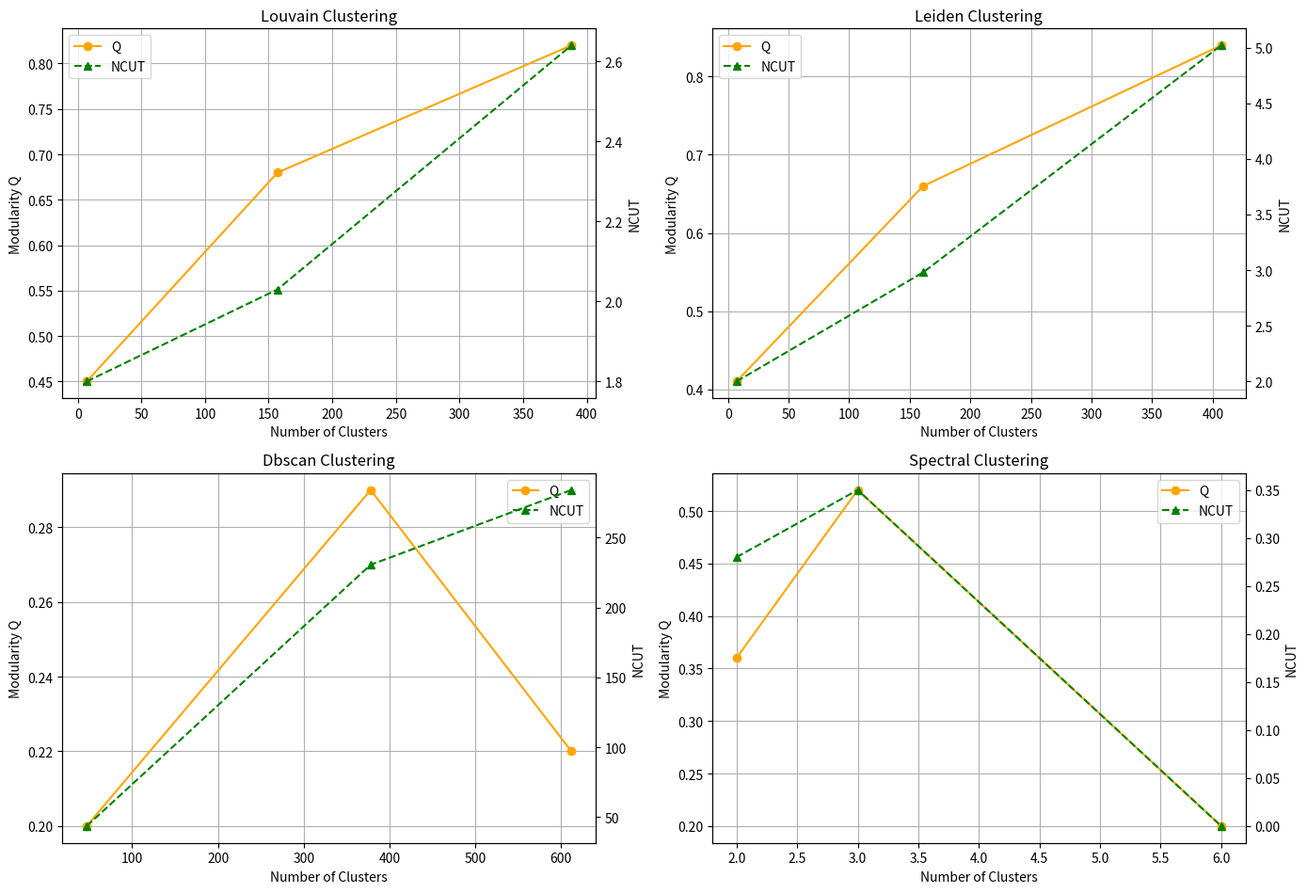

Here is the Python script that generated this plot:
import matplotlib.pyplot as plt

results = {
    '100': {
        'louvain': {'NCUT': 1.8, 'Q': 0.45, 'nCluster': 7},
        'leiden': {'NCUT': 2.0, 'Q': 0.41, 'nCluster': 7},
        'dbscan': {'NCUT': 43.52, 'Q': 0.2, 'nCluster': 47},
        'spectral': {'NCUT': 0.28, 'Q': 0.36, 'nCluster': 2}
    },
    '1K': {
        'louvain': {'NCUT': 2.03, 'Q': 0.68, 'nCluster': 157},
        'leiden': {'NCUT': 2.98, 'Q': 0.66, 'nCluster': 161},
        'dbscan': {'NCUT': 230.68, 'Q': 0.29, 'nCluster': 378},
        'spectral': {'NCUT': 0.35, 'Q': 0.52, 'nCluster': 3}
    },
    '10K': {
        'louvain': {'NCUT': 2.64, 'Q': 0.82, 'nCluster': 388},
        'leiden': {'NCUT': 5.02, 'Q': 0.84, 'nCluster': 407},
        'dbscan': {'NCUT': 284.24, 'Q': 0.22, 'nCluster': 612},
        'spectral': {'NCUT': 0.0, 'Q': 0.2, 'nCluster': 6}
    }
}

methods = ['louvain', 'leiden', 'dbscan', 'spectral']
fig, axes = plt.subplots(2, 2, figsize=(14, 10))
axes = axes.flatten()

for i, method in enumerate(methods):
    x = []      # Number of clusters
    y_q = []    # Q values
    y_ncut = [] # NCUT values
    
    for size in ['100', '1K', '10K']:
        entry = results[size][method]
        x.append(entry['nCluster'])
        y_q.append(entry['Q'])
        y_ncut.append(entry['NCUT'])
    
    ax1 = axes[i]
    ax2 = ax1.twinx()

    q_line, = ax1.plot(x, y_q, color='orange', marker='o', label='Q')
    ncut_line, = ax2.plot(x, y_ncut, color='green', marker='^', linestyle='--', label='NCUT')

    ax1.set_title(f"{method.capitalize()} Clustering")
    ax1.set_xlabel('Number of Clusters')
    ax1.set_ylabel('Modularity Q')
    ax2.set_ylabel('NCUT')

    ax1.tick_params(axis='y', colors='black')
    ax2.tick_params(axis='y', colors='black')

    # Combine legends from both axes into one
    ax1.legend(handles=[q_line, ncut_line], loc='best')

    ax1.grid(True)

plt.tight_layout(rect=[0, 0, 1, 0.96])
plt.show()
